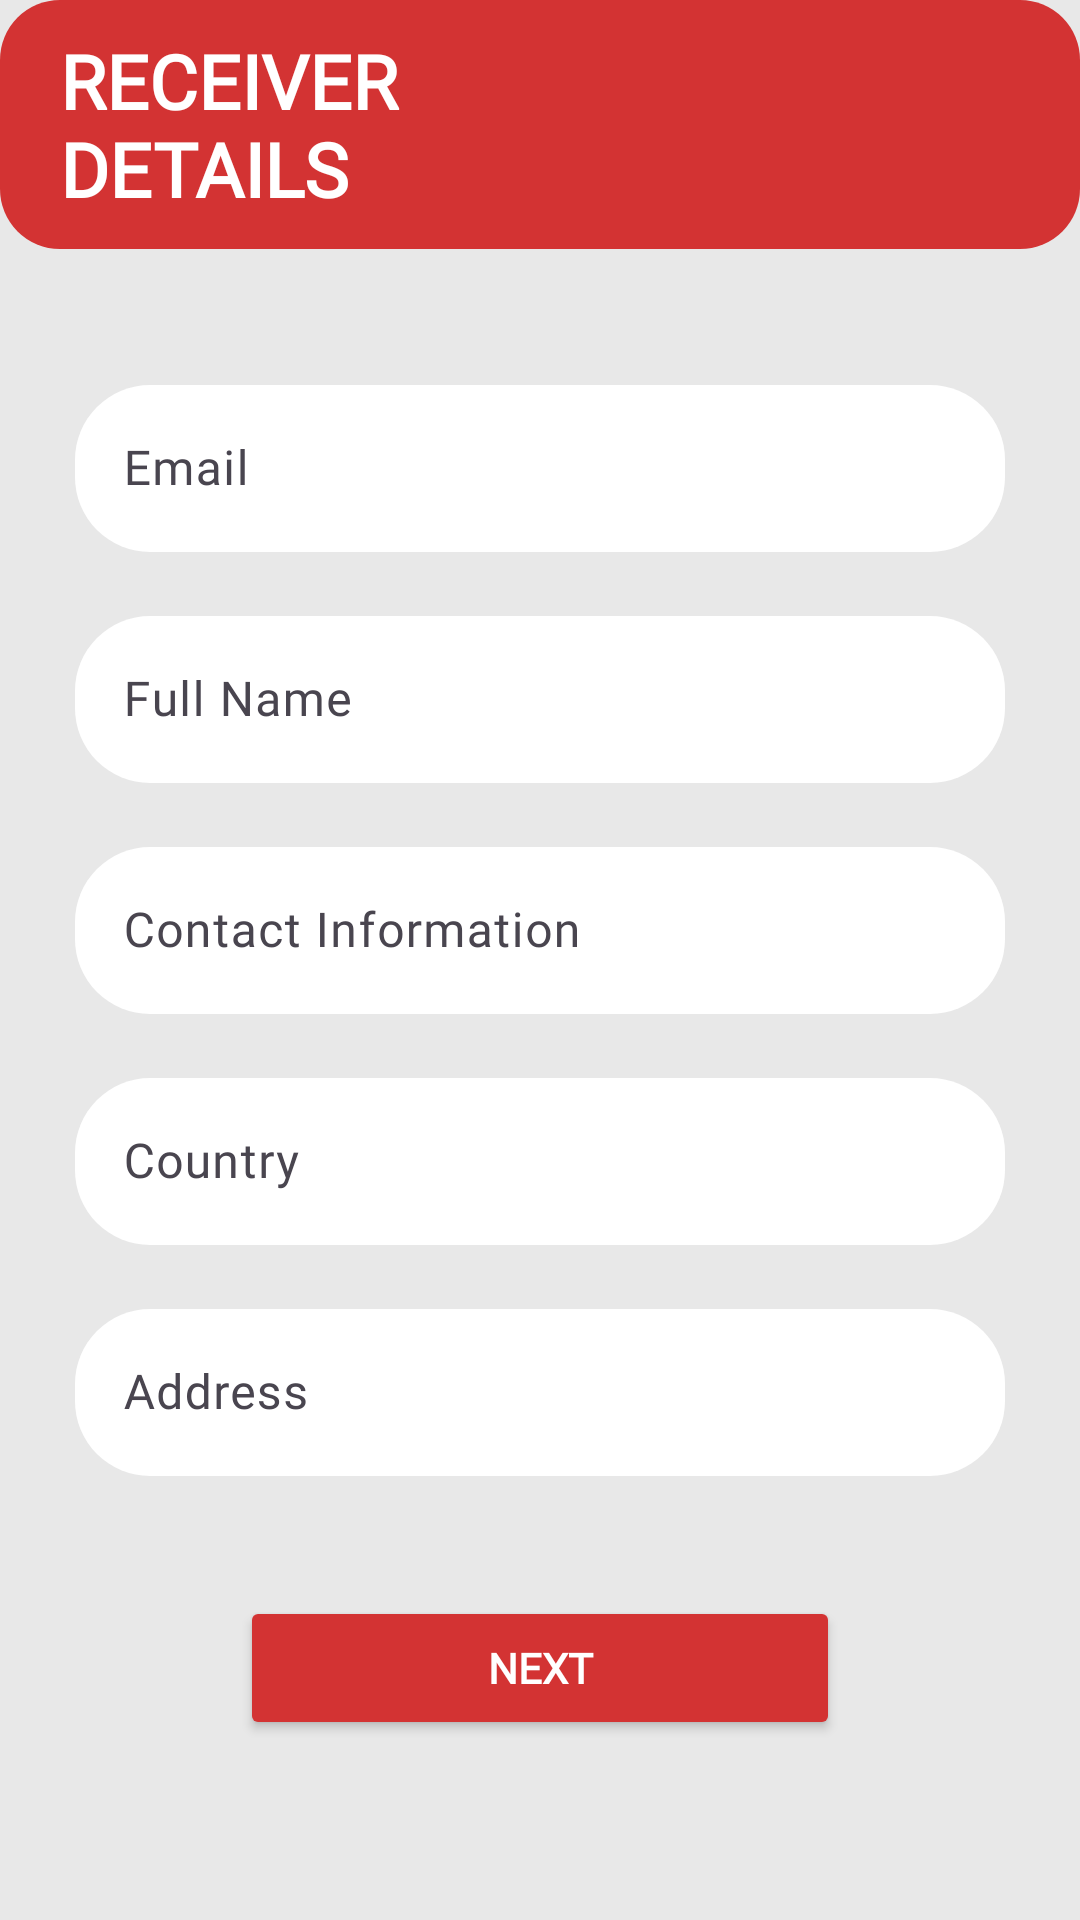

Here is an Android app screen rendered from its layout file. Give the layout XML and the strings, colors and styles it references.
<!-- AndroidManifest.xml: application theme Theme.Assignment1SMD -->
<!-- res/layout/activity_receiver_information_form.xml -->
<?xml version="1.0" encoding="utf-8"?>
<RelativeLayout xmlns:android="http://schemas.android.com/apk/res/android"
    xmlns:app="http://schemas.android.com/apk/res-auto"
    xmlns:tools="http://schemas.android.com/tools"
    android:id="@+id/main"
    android:layout_width="match_parent"
    android:layout_height="match_parent"
    android:background="@color/backgroundcolor_grey"

    tools:context=".ReceiverInformationForm">

    <TextView
        android:id="@+id/title"
        android:layout_width="match_parent"
        android:layout_height="wrap_content"
        android:background="@drawable/textview_background"
        android:fontFamily="@font/alata"
        android:paddingVertical="10dp"
        android:paddingLeft="20dp"
        android:text="@string/receiver_details"
        android:textColor="@color/white"
        android:textSize="25dp"
        android:textStyle="bold"
        android:layout_marginBottom="40dp"/>

    <com.google.android.material.textfield.TextInputLayout
        android:layout_width="match_parent"
        android:layout_height="wrap_content"
        android:layout_below="@+id/title"
    android:id="@+id/email"
        >

        <com.google.android.material.textfield.TextInputEditText
            android:id="@+id/input_email"
            android:layout_width="match_parent"
            android:layout_height="wrap_content"
            android:layout_below="@+id/title1"
            android:layout_marginHorizontal="25dp"
            android:layout_marginBottom="16dp"
            android:background="@drawable/edittext_background"
            android:fontFamily="@font/alata"
            android:hint="@string/email"

            />


    </com.google.android.material.textfield.TextInputLayout>

    <com.google.android.material.textfield.TextInputLayout
        android:layout_width="match_parent"
        android:layout_height="wrap_content"
        android:layout_below="@+id/email"
    android:id="@+id/fullname"
        >
        <com.google.android.material.textfield.TextInputEditText
            android:layout_width="match_parent"
            android:layout_height="wrap_content"
            android:hint="@string/full_name"
            android:id="@+id/input_fullname"
            android:background="@drawable/edittext_background"
            android:layout_marginBottom="16dp"
            android:fontFamily="@font/alata"
            android:layout_marginHorizontal="25dp"

            />


    </com.google.android.material.textfield.TextInputLayout>

    <com.google.android.material.textfield.TextInputLayout
        android:layout_width="match_parent"
        android:layout_height="wrap_content"
        android:layout_below="@+id/fullname"
        android:id="@+id/tilContact"
        >
        <com.google.android.material.textfield.TextInputEditText
            android:layout_width="match_parent"
            android:layout_height="wrap_content"
            android:hint="@string/contact_information"
            android:id="@+id/input_contactinfo"
            android:background="@drawable/edittext_background"
            android:layout_marginBottom="16dp"
            android:fontFamily="@font/alata"
            android:layout_marginHorizontal="25dp"

            />


    </com.google.android.material.textfield.TextInputLayout>

    <com.google.android.material.textfield.TextInputLayout
        android:layout_width="match_parent"
        android:layout_height="wrap_content"
        android:layout_below="@+id/tilContact"
        android:id="@+id/tilCountry"
        >
        <com.google.android.material.textfield.TextInputEditText
            android:layout_width="match_parent"
            android:layout_height="wrap_content"

            android:hint="Country"
            android:id="@+id/input_country"
            android:background="@drawable/edittext_background"
            android:layout_marginBottom="16dp"
            android:fontFamily="@font/alata"
            android:layout_marginHorizontal="25dp"

            />


    </com.google.android.material.textfield.TextInputLayout>

    <com.google.android.material.textfield.TextInputLayout
        android:layout_width="match_parent"
        android:layout_height="wrap_content"
        android:layout_below="@+id/tilCountry"
        android:id="@+id/tilAddress"

        >
        <com.google.android.material.textfield.TextInputEditText
            android:layout_width="match_parent"
            android:layout_height="wrap_content"
            android:hint="Address"
            android:id="@+id/input_address"
            android:background="@drawable/edittext_background"
            android:layout_marginBottom="16dp"
            android:fontFamily="@font/alata"
            android:layout_marginHorizontal="25dp"

            />


    </com.google.android.material.textfield.TextInputLayout>
    <Button
        android:id="@+id/btnNext"
        android:layout_width="match_parent"
        android:layout_height="wrap_content"
        android:text="NEXT"
        android:backgroundTint="@color/RedColor"
        android:textColor="#FFFFFF"
        android:textStyle="bold"
        android:fontFamily="@font/alata"
        android:layout_marginHorizontal="80dp"
        android:layout_below="@id/tilAddress"
        android:layout_marginTop="24dp"/>
</RelativeLayout>
<!-- resources referenced by this layout -->
<resources>
  <color name="RedColor">#D33333</color>
  <color name="backgroundcolor_grey">#E8E8E8</color>
  <color name="white">#FFFFFFFF</color>
  <!-- drawable edittext_background (drawable) -->
  <?xml version="1.0" encoding="utf-8"?>
  <shape xmlns:android="http://schemas.android.com/apk/res/android">
      <solid android:color="#FFFFFF" />
      <corners android:radius="25dp" />
      <padding android:left="12dp"
          android:top="12dp"
          android:right="12dp"
          android:bottom="12dp" />
  </shape>
  <!-- drawable textview_background (drawable) -->
  <?xml version="1.0" encoding="utf-8"?>
  <shape xmlns:android="http://schemas.android.com/apk/res/android">
  <solid android:color="@color/RedColor"/>
      <corners android:radius="20dp" />
      <padding android:left="12dp"
          android:top="12dp"
          android:right="12dp"
          android:bottom="12dp" />
  
  </shape>
  <string name="contact_information">Contact Information</string>
  <string name="email">Email</string>
  <string name="full_name">Full Name</string>
  <string name="receiver_details">RECEIVER\nDETAILS</string>
  <style name="Theme.Assignment1SMD" parent="Base.Theme.Assignment1SMD" />
  <style name="Base.Theme.Assignment1SMD" parent="Theme.Material3.DayNight.NoActionBar">
          
          
      </style>
</resources>
